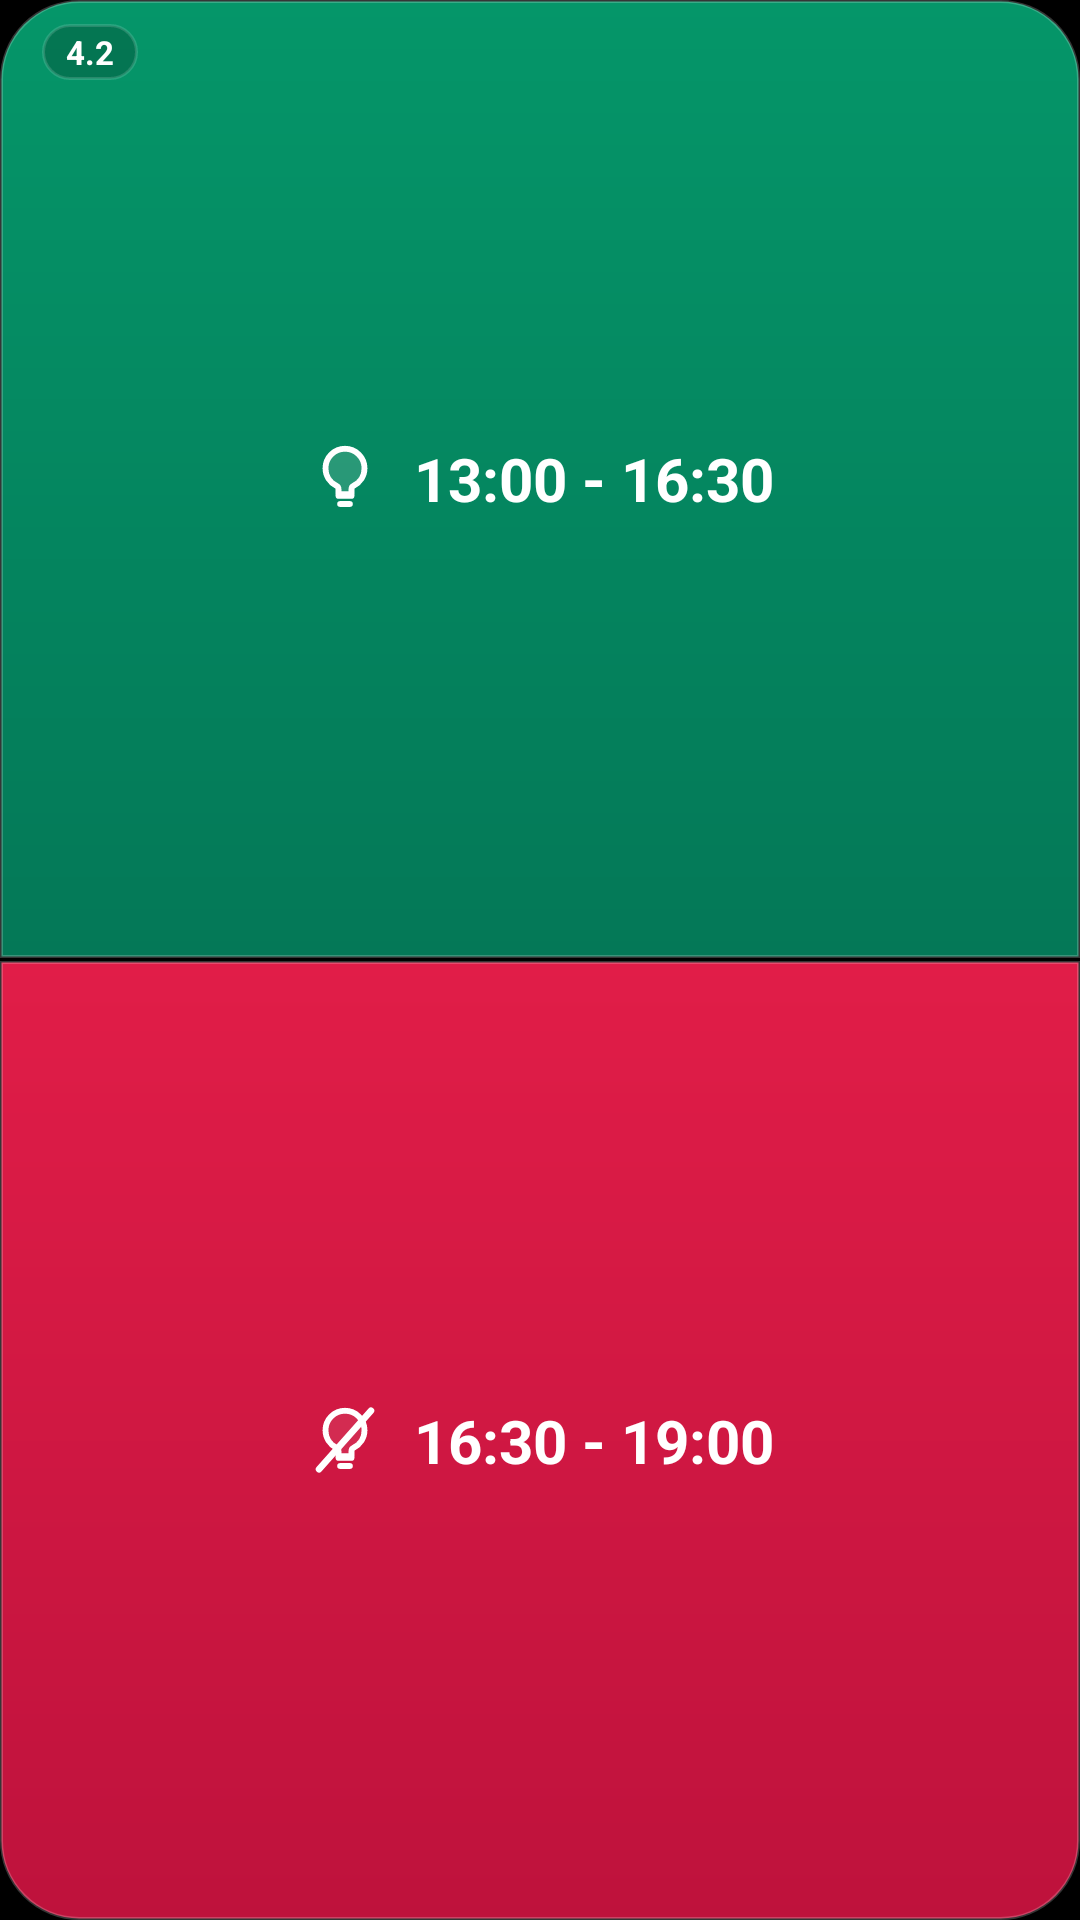

The Android layout XML behind this screen, and the referenced resources:
<!-- AndroidManifest.xml: application theme Theme.PoltavaLight -->
<!-- res/layout/widget_split_layout.xml -->
<?xml version="1.0" encoding="utf-8"?>
<LinearLayout xmlns:android="http://schemas.android.com/apk/res/android"
    android:id="@+id/widget_split_root"
    android:layout_width="match_parent"
    android:layout_height="match_parent"
    android:orientation="vertical"
    android:baselineAligned="false">

    
    <RelativeLayout
        android:id="@+id/widget_split_top_container"
        android:layout_width="match_parent"
        android:layout_height="0dp"
        android:layout_weight="1"
        android:background="@drawable/widget_split_top_green"
        android:paddingStart="14dp"
        android:paddingEnd="14dp"
        android:paddingTop="8dp"
        android:paddingBottom="8dp">

        
        <TextView
            android:id="@+id/widget_split_queue"
            android:layout_width="wrap_content"
            android:layout_height="wrap_content"
            android:layout_alignParentStart="true"
            android:layout_alignParentTop="true"
            android:background="@drawable/widget_split_queue_badge"
            android:paddingStart="8dp"
            android:paddingEnd="8dp"
            android:paddingTop="2dp"
            android:paddingBottom="2dp"
            android:text="4.2"
            android:textColor="#FFFFFF"
            android:textSize="11sp"
            android:textStyle="bold" />

        
        <LinearLayout
            android:layout_width="wrap_content"
            android:layout_height="wrap_content"
            android:layout_centerInParent="true"
            android:gravity="center_vertical"
            android:orientation="horizontal">

            <ImageView
                android:id="@+id/widget_split_top_icon"
                android:layout_width="26dp"
                android:layout_height="26dp"
                android:contentDescription="@null"
                android:src="@drawable/ic_widget_bulb_on" />

            <TextView
                android:id="@+id/widget_split_top_time"
                android:layout_width="wrap_content"
                android:layout_height="wrap_content"
                android:layout_marginStart="10dp"
                android:text="13:00 - 16:30"
                android:textColor="#FFFFFF"
                android:textSize="20sp"
                android:textStyle="bold" />
        </LinearLayout>
    </RelativeLayout>

    
    <ImageView
        android:layout_width="match_parent"
        android:layout_height="1dp"
        android:background="#25000000" />

    
    <RelativeLayout
        android:id="@+id/widget_split_bottom_container"
        android:layout_width="match_parent"
        android:layout_height="0dp"
        android:layout_weight="1"
        android:background="@drawable/widget_split_bottom_red"
        android:paddingStart="14dp"
        android:paddingEnd="14dp"
        android:paddingTop="8dp"
        android:paddingBottom="8dp">

        
        <LinearLayout
            android:layout_width="wrap_content"
            android:layout_height="wrap_content"
            android:layout_centerInParent="true"
            android:gravity="center_vertical"
            android:orientation="horizontal">

            <ImageView
                android:id="@+id/widget_split_bottom_icon"
                android:layout_width="26dp"
                android:layout_height="26dp"
                android:contentDescription="@null"
                android:src="@drawable/ic_widget_bulb_off" />

            <TextView
                android:id="@+id/widget_split_bottom_time"
                android:layout_width="wrap_content"
                android:layout_height="wrap_content"
                android:layout_marginStart="10dp"
                android:text="16:30 - 19:00"
                android:textColor="#FFFFFF"
                android:textSize="20sp"
                android:textStyle="bold" />
        </LinearLayout>
    </RelativeLayout>
</LinearLayout>
<!-- resources referenced by this layout -->
<resources>
  <!-- drawable ic_widget_bulb_off (drawable) -->
  <?xml version="1.0" encoding="utf-8"?>
  <vector xmlns:android="http://schemas.android.com/apk/res/android"
      android:width="26dp"
      android:height="26dp"
      android:viewportWidth="24"
      android:viewportHeight="24">
      
      <path
          android:fillColor="#15FFFFFF"
          android:strokeColor="#FFFFFF"
          android:strokeWidth="1.8"
          android:strokeLineCap="round"
          android:strokeLineJoin="round"
          android:pathData="M12,3 C8.69,3 6,5.69 6,9 C6,11.38 7.39,13.43 9.4,14.42 C9.77,14.6 10,14.98 10,15.39 L10,17 L14,17 L14,15.39 C14,14.98 14.23,14.6 14.6,14.42 C16.61,13.43 18,11.38 18,9 C18,5.69 15.31,3 12,3 Z" />
      <path
          android:fillColor="#00000000"
          android:strokeColor="#FFFFFF"
          android:strokeWidth="1.8"
          android:strokeLineCap="round"
          android:pathData="M10,17.5 L14,17.5 M10.5,20 L13.5,20" />
      
      <path
          android:fillColor="#00000000"
          android:strokeColor="#FFFFFF"
          android:strokeWidth="2.0"
          android:strokeLineCap="round"
          android:pathData="M4,21 L20,3" />
  </vector>
  <!-- drawable ic_widget_bulb_on (drawable) -->
  <?xml version="1.0" encoding="utf-8"?>
  <vector xmlns:android="http://schemas.android.com/apk/res/android"
      android:width="26dp"
      android:height="26dp"
      android:viewportWidth="24"
      android:viewportHeight="24">
      
      <path
          android:fillColor="#25FFFFFF"
          android:strokeColor="#FFFFFF"
          android:strokeWidth="1.8"
          android:strokeLineCap="round"
          android:strokeLineJoin="round"
          android:pathData="M12,3 C8.69,3 6,5.69 6,9 C6,11.38 7.39,13.43 9.4,14.42 C9.77,14.6 10,14.98 10,15.39 L10,17 L14,17 L14,15.39 C14,14.98 14.23,14.6 14.6,14.42 C16.61,13.43 18,11.38 18,9 C18,5.69 15.31,3 12,3 Z" />
      <path
          android:fillColor="#00000000"
          android:strokeColor="#FFFFFF"
          android:strokeWidth="1.8"
          android:strokeLineCap="round"
          android:pathData="M10,17.5 L14,17.5 M10.5,20 L13.5,20" />
  </vector>
  <!-- drawable widget_split_bottom_red (drawable) -->
  <?xml version="1.0" encoding="utf-8"?>
  <shape xmlns:android="http://schemas.android.com/apk/res/android"
      android:shape="rectangle">
      <gradient
          android:angle="270"
          android:startColor="#E11D48"
          android:endColor="#BE123C"
          android:type="linear" />
      <corners
          android:topLeftRadius="0dp"
          android:topRightRadius="0dp"
          android:bottomLeftRadius="26dp"
          android:bottomRightRadius="26dp" />
      <stroke
          android:width="1dp"
          android:color="#35FFFFFF" />
  </shape>
  <!-- drawable widget_split_queue_badge (drawable) -->
  <?xml version="1.0" encoding="utf-8"?>
  <shape xmlns:android="http://schemas.android.com/apk/res/android"
      android:shape="rectangle">
      <solid android:color="#35000000" />
      <corners android:radius="10dp" />
      <stroke
          android:width="1dp"
          android:color="#25FFFFFF" />
  </shape>
  <!-- drawable widget_split_top_green (drawable) -->
  <?xml version="1.0" encoding="utf-8"?>
  <shape xmlns:android="http://schemas.android.com/apk/res/android"
      android:shape="rectangle">
      <gradient
          android:angle="270"
          android:startColor="#059669"
          android:endColor="#047857"
          android:type="linear" />
      <corners
          android:topLeftRadius="26dp"
          android:topRightRadius="26dp"
          android:bottomLeftRadius="0dp"
          android:bottomRightRadius="0dp" />
      <stroke
          android:width="1dp"
          android:color="#35FFFFFF" />
  </shape>
  <style name="Theme.PoltavaLight" parent="android:Theme.Material.NoActionBar">
          <item name="android:statusBarColor">#000000</item>
          <item name="android:navigationBarColor">#000000</item>
          <item name="android:windowBackground">#000000</item>
      </style>
</resources>
